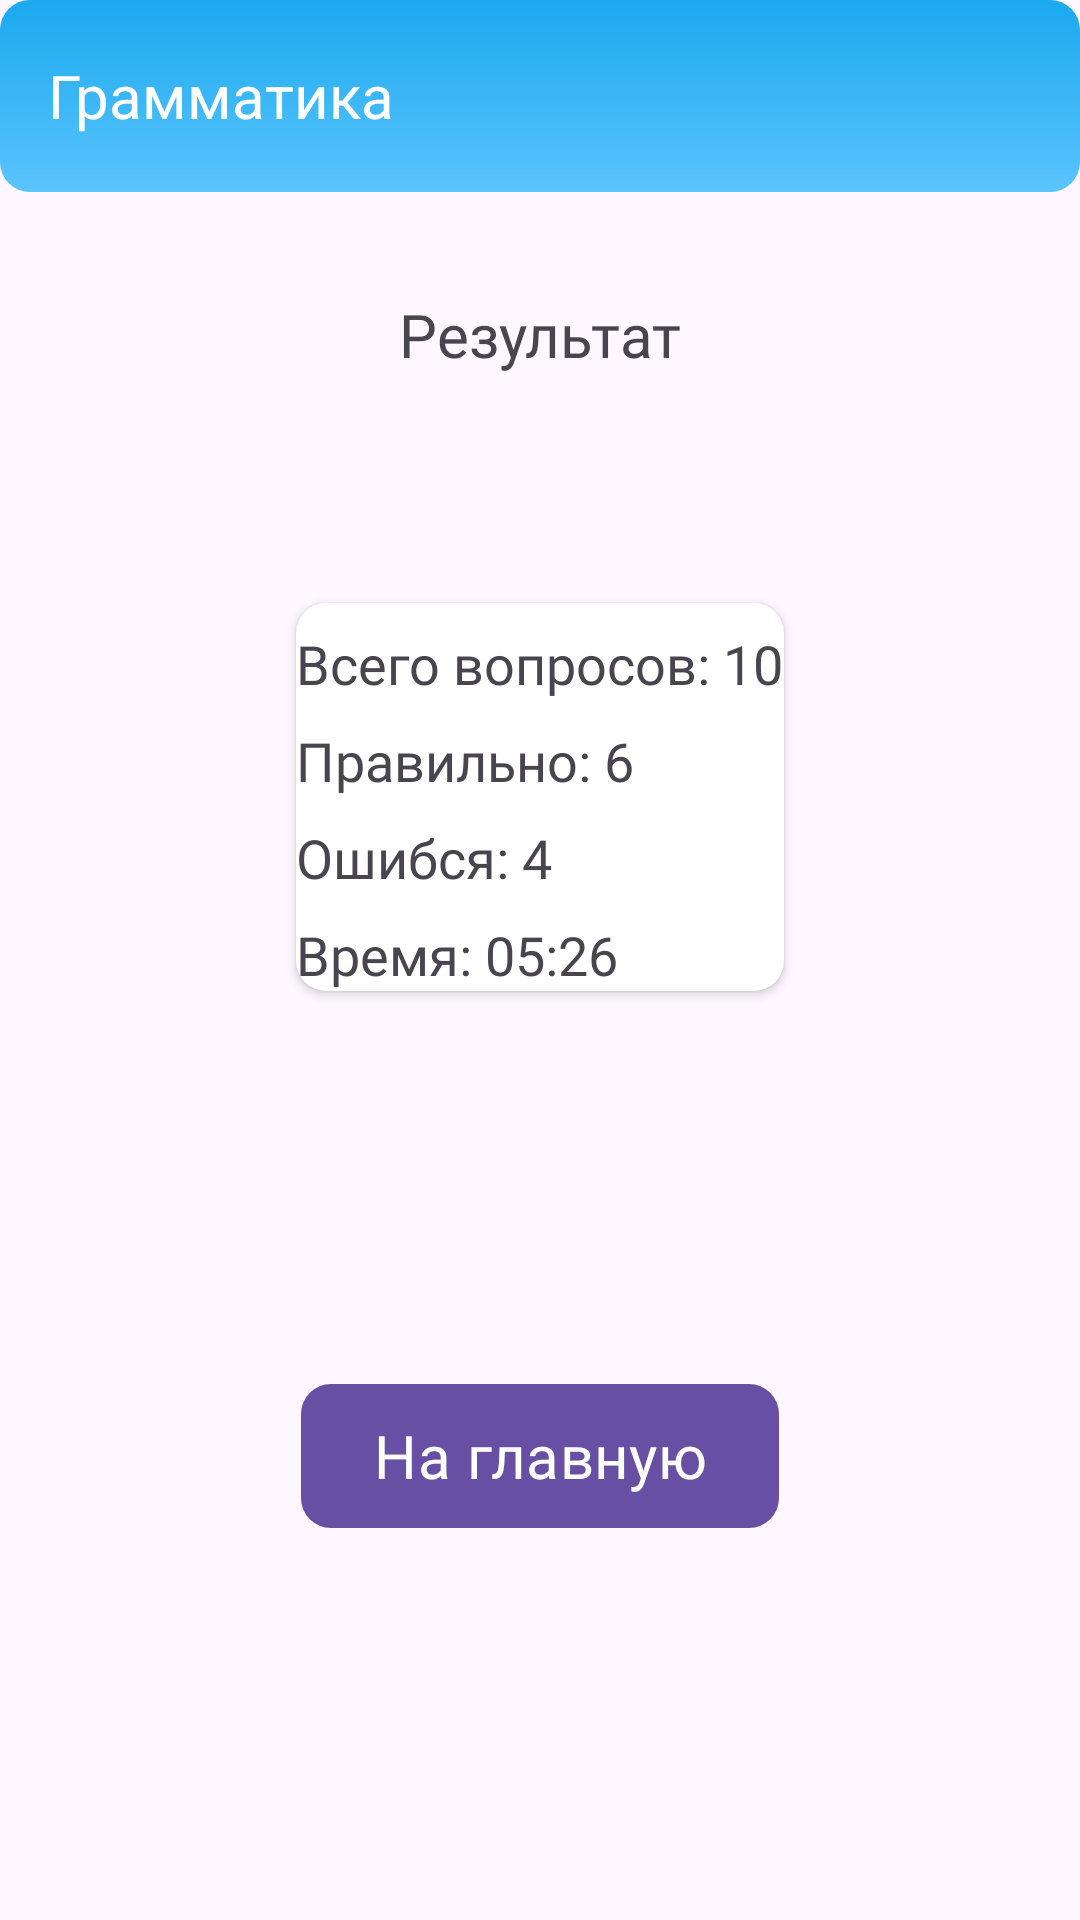

Here is an Android app screen rendered from its layout file. Give the layout XML and the strings, colors and styles it references.
<!-- AndroidManifest.xml: application theme Theme.GrammarTestIntership -->
<!-- res/layout/fragment_result.xml -->
<?xml version="1.0" encoding="utf-8"?>
<androidx.constraintlayout.widget.ConstraintLayout xmlns:android="http://schemas.android.com/apk/res/android"
    xmlns:app="http://schemas.android.com/apk/res-auto"
    xmlns:tools="http://schemas.android.com/tools"
    android:layout_width="match_parent"
    android:layout_height="match_parent"
    tools:context=".result.ResultFragment">

    <androidx.appcompat.widget.Toolbar
        android:id="@+id/toolbar"
        android:layout_width="match_parent"
        android:layout_height="wrap_content"
        android:background="@drawable/option_button_bg"
        app:layout_constraintTop_toTopOf="parent">

        <TextView
            android:layout_width="match_parent"
            android:layout_height="wrap_content"
            android:text="Грамматика"
            android:textColor="@color/white"
            android:textSize="20sp" />

    </androidx.appcompat.widget.Toolbar>

    <TextView
        android:id="@+id/text_view_result"
        android:layout_width="wrap_content"
        android:layout_height="wrap_content"
        android:layout_marginTop="34dp"
        android:fontFamily="@font/roboto_bold"
        android:gravity="center"
        android:text="Результат"
        android:textSize="20sp"
        app:layout_constraintEnd_toEndOf="parent"
        app:layout_constraintStart_toStartOf="parent"
        app:layout_constraintTop_toBottomOf="@id/toolbar" />

    <androidx.cardview.widget.CardView
        android:id="@+id/card_view"
        android:layout_width="wrap_content"
        android:layout_height="wrap_content"
        android:layout_marginHorizontal="24dp"
        android:layout_marginTop="76dp"
        android:background="#5AC4FD"
        android:padding="16dp"
        app:cardCornerRadius="10dp"
        app:layout_constraintEnd_toEndOf="parent"
        app:layout_constraintStart_toStartOf="parent"
        app:layout_constraintTop_toBottomOf="@id/text_view_result">

        <LinearLayout
            android:layout_width="match_parent"
            android:layout_height="wrap_content"
            android:orientation="vertical">

            <TextView
                android:id="@+id/text_view_total_questions"
                android:layout_width="wrap_content"
                android:layout_height="wrap_content"
                android:layout_marginTop="8dp"
                android:fontFamily="@font/roboto"
                android:text="Всего вопросов: 10"
                android:textSize="18sp" />

            <TextView
                android:id="@+id/text_view_correct_answers"
                android:layout_width="wrap_content"
                android:layout_height="wrap_content"
                android:layout_marginTop="8dp"
                android:fontFamily="@font/roboto"
                android:text="Правильно: 6"
                android:textSize="18sp" />

            <TextView
                android:id="@+id/text_view_wrong_answers"
                android:layout_width="wrap_content"
                android:layout_height="wrap_content"
                android:layout_marginTop="8dp"
                android:fontFamily="@font/roboto"
                android:text="Ошибся: 4"
                android:textSize="18sp" />

            <TextView
                android:id="@+id/text_view_time"
                android:layout_width="wrap_content"
                android:layout_height="wrap_content"
                android:layout_marginTop="8dp"
                android:fontFamily="@font/roboto"
                android:text="Время: 05:26"
                android:textSize="18sp" />

        </LinearLayout>

    </androidx.cardview.widget.CardView>

    <com.google.android.material.button.MaterialButton
        android:id="@+id/button_to_main"
        android:layout_width="wrap_content"
        android:layout_height="wrap_content"
        android:background="@drawable/option_button_bg"
        android:fontFamily="@font/roboto"
        android:text="На главную"
        android:textSize="20sp"
        app:layout_constraintBottom_toBottomOf="parent"
        app:layout_constraintLeft_toLeftOf="parent"
        app:layout_constraintRight_toRightOf="parent"
        app:layout_constraintTop_toBottomOf="@+id/card_view" />

</androidx.constraintlayout.widget.ConstraintLayout>
<!-- resources referenced by this layout -->
<resources>
  <color name="white">#FFFFFFFF</color>
  <!-- drawable option_button_bg (drawable) -->
  <?xml version="1.0" encoding="utf-8"?>
  <shape xmlns:android="http://schemas.android.com/apk/res/android">
      <gradient
          android:angle="90"
          android:endColor="#1BA9EF"
          android:startColor="#5AC4FD" />
      <corners android:radius="10dp" />
  </shape>
  <style name="Theme.GrammarTestIntership" parent="Base.Theme.GrammarTestIntership" />
  <style name="Base.Theme.GrammarTestIntership" parent="Theme.Material3.DayNight.NoActionBar">
          
          
      </style>
</resources>
